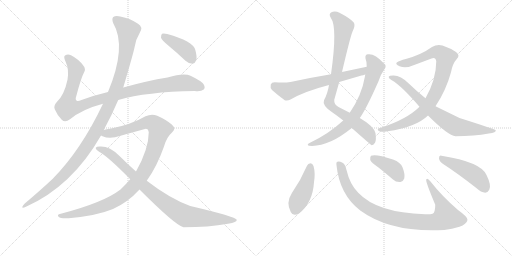
t = 0.00 s
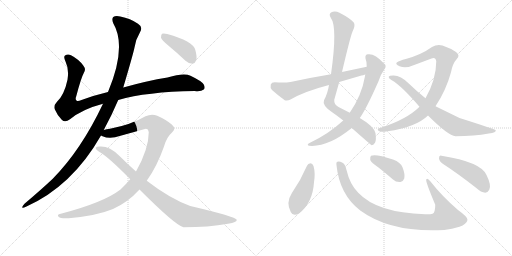
t = 2.45 s
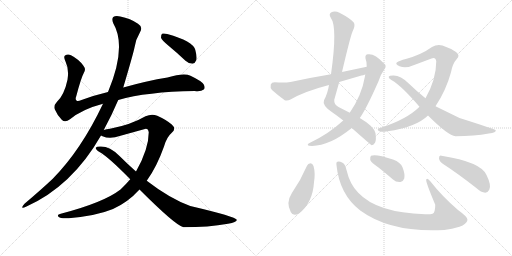
t = 4.90 s
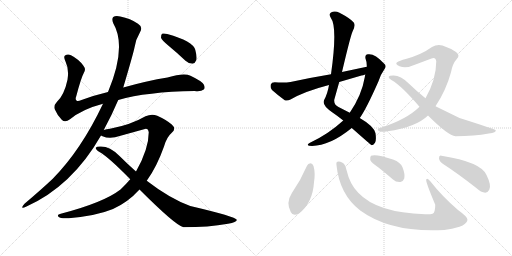
t = 7.34 s
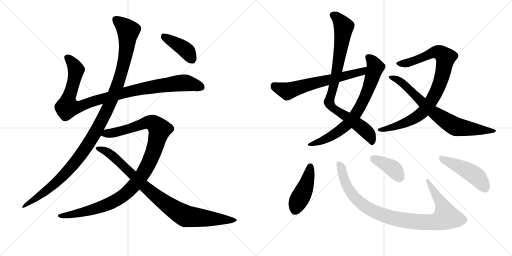
t = 9.79 s
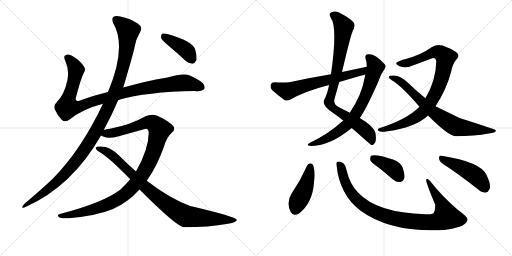
t = 12.24 s

The animated SVG that drew these frames (rendered in a browser with its animation timeline set to each time). Animation: 14 CSS @keyframes rules; one cycle of 12.24 s.

<svg version="1.1" viewBox="0 0 2048 1024" xmlns="http://www.w3.org/2000/svg">
  <g stroke="lightgray" stroke-dasharray="1,1" stroke-width="1" transform="scale(4, 4)">
    <line x1="0" y1="0" x2="256" y2="256"></line>
    <line x1="256" y1="0" x2="0" y2="256"></line>
    <line x1="128" y1="0" x2="128" y2="256"></line>
    <line x1="0" y1="128" x2="256" y2="128"></line>
    <line x1="256" y1="0" x2="512" y2="256"></line>
    <line x1="512" y1="0" x2="256" y2="256"></line>
    <line x1="384" y1="0" x2="384" y2="256"></line>
    <line x1="256" y1="128" x2="512" y2="128"></line>
  </g>
<g transform="scale(1, -1) translate(0, -850)">
   <style type="text/css">
    @keyframes keyframes0 {
      from {
       stroke: black;
       stroke-dashoffset: 1018;
       stroke-width: 128;
       }
       77% {
       animation-timing-function: step-end;
       stroke: black;
       stroke-dashoffset: 0;
       stroke-width: 128;
       }
       to {
       stroke: black;
       stroke-width: 1024;
       }
       }
       #make-me-a-hanzi-animation-0 {
         animation: keyframes0 1.078451s both;
         animation-delay: 0.000000s;
         animation-timing-function: linear;
       }
    @keyframes keyframes1 {
      from {
       stroke: black;
       stroke-dashoffset: 1170;
       stroke-width: 128;
       }
       79% {
       animation-timing-function: step-end;
       stroke: black;
       stroke-dashoffset: 0;
       stroke-width: 128;
       }
       to {
       stroke: black;
       stroke-width: 1024;
       }
       }
       #make-me-a-hanzi-animation-1 {
         animation: keyframes1 1.202148s both;
         animation-delay: 1.078451s;
         animation-timing-function: linear;
       }
    @keyframes keyframes2 {
      from {
       stroke: black;
       stroke-dashoffset: 1077;
       stroke-width: 128;
       }
       78% {
       animation-timing-function: step-end;
       stroke: black;
       stroke-dashoffset: 0;
       stroke-width: 128;
       }
       to {
       stroke: black;
       stroke-width: 1024;
       }
       }
       #make-me-a-hanzi-animation-2 {
         animation: keyframes2 1.126465s both;
         animation-delay: 2.280599s;
         animation-timing-function: linear;
       }
    @keyframes keyframes3 {
      from {
       stroke: black;
       stroke-dashoffset: 906;
       stroke-width: 128;
       }
       75% {
       animation-timing-function: step-end;
       stroke: black;
       stroke-dashoffset: 0;
       stroke-width: 128;
       }
       to {
       stroke: black;
       stroke-width: 1024;
       }
       }
       #make-me-a-hanzi-animation-3 {
         animation: keyframes3 0.987305s both;
         animation-delay: 3.407064s;
         animation-timing-function: linear;
       }
    @keyframes keyframes4 {
      from {
       stroke: black;
       stroke-dashoffset: 408;
       stroke-width: 128;
       }
       57% {
       animation-timing-function: step-end;
       stroke: black;
       stroke-dashoffset: 0;
       stroke-width: 128;
       }
       to {
       stroke: black;
       stroke-width: 1024;
       }
       }
       #make-me-a-hanzi-animation-4 {
         animation: keyframes4 0.582031s both;
         animation-delay: 4.394368s;
         animation-timing-function: linear;
       }
    @keyframes keyframes5 {
      from {
       stroke: black;
       stroke-dashoffset: 877;
       stroke-width: 128;
       }
       74% {
       animation-timing-function: step-end;
       stroke: black;
       stroke-dashoffset: 0;
       stroke-width: 128;
       }
       to {
       stroke: black;
       stroke-width: 1024;
       }
       }
       #make-me-a-hanzi-animation-5 {
         animation: keyframes5 0.963704s both;
         animation-delay: 4.976400s;
         animation-timing-function: linear;
       }
    @keyframes keyframes6 {
      from {
       stroke: black;
       stroke-dashoffset: 734;
       stroke-width: 128;
       }
       70% {
       animation-timing-function: step-end;
       stroke: black;
       stroke-dashoffset: 0;
       stroke-width: 128;
       }
       to {
       stroke: black;
       stroke-width: 1024;
       }
       }
       #make-me-a-hanzi-animation-6 {
         animation: keyframes6 0.847331s both;
         animation-delay: 5.940104s;
         animation-timing-function: linear;
       }
    @keyframes keyframes7 {
      from {
       stroke: black;
       stroke-dashoffset: 639;
       stroke-width: 128;
       }
       68% {
       animation-timing-function: step-end;
       stroke: black;
       stroke-dashoffset: 0;
       stroke-width: 128;
       }
       to {
       stroke: black;
       stroke-width: 1024;
       }
       }
       #make-me-a-hanzi-animation-7 {
         animation: keyframes7 0.770020s both;
         animation-delay: 6.787435s;
         animation-timing-function: linear;
       }
    @keyframes keyframes8 {
      from {
       stroke: black;
       stroke-dashoffset: 885;
       stroke-width: 128;
       }
       74% {
       animation-timing-function: step-end;
       stroke: black;
       stroke-dashoffset: 0;
       stroke-width: 128;
       }
       to {
       stroke: black;
       stroke-width: 1024;
       }
       }
       #make-me-a-hanzi-animation-8 {
         animation: keyframes8 0.970215s both;
         animation-delay: 7.557454s;
         animation-timing-function: linear;
       }
    @keyframes keyframes9 {
      from {
       stroke: black;
       stroke-dashoffset: 746;
       stroke-width: 128;
       }
       71% {
       animation-timing-function: step-end;
       stroke: black;
       stroke-dashoffset: 0;
       stroke-width: 128;
       }
       to {
       stroke: black;
       stroke-width: 1024;
       }
       }
       #make-me-a-hanzi-animation-9 {
         animation: keyframes9 0.857096s both;
         animation-delay: 8.527669s;
         animation-timing-function: linear;
       }
    @keyframes keyframes10 {
      from {
       stroke: black;
       stroke-dashoffset: 445;
       stroke-width: 128;
       }
       59% {
       animation-timing-function: step-end;
       stroke: black;
       stroke-dashoffset: 0;
       stroke-width: 128;
       }
       to {
       stroke: black;
       stroke-width: 1024;
       }
       }
       #make-me-a-hanzi-animation-10 {
         animation: keyframes10 0.612142s both;
         animation-delay: 9.384766s;
         animation-timing-function: linear;
       }
    @keyframes keyframes11 {
      from {
       stroke: black;
       stroke-dashoffset: 967;
       stroke-width: 128;
       }
       76% {
       animation-timing-function: step-end;
       stroke: black;
       stroke-dashoffset: 0;
       stroke-width: 128;
       }
       to {
       stroke: black;
       stroke-width: 1024;
       }
       }
       #make-me-a-hanzi-animation-11 {
         animation: keyframes11 1.036947s both;
         animation-delay: 9.996908s;
         animation-timing-function: linear;
       }
    @keyframes keyframes12 {
      from {
       stroke: black;
       stroke-dashoffset: 394;
       stroke-width: 128;
       }
       56% {
       animation-timing-function: step-end;
       stroke: black;
       stroke-dashoffset: 0;
       stroke-width: 128;
       }
       to {
       stroke: black;
       stroke-width: 1024;
       }
       }
       #make-me-a-hanzi-animation-12 {
         animation: keyframes12 0.570638s both;
         animation-delay: 11.033854s;
         animation-timing-function: linear;
       }
    @keyframes keyframes13 {
      from {
       stroke: black;
       stroke-dashoffset: 470;
       stroke-width: 128;
       }
       60% {
       animation-timing-function: step-end;
       stroke: black;
       stroke-dashoffset: 0;
       stroke-width: 128;
       }
       to {
       stroke: black;
       stroke-width: 1024;
       }
       }
       #make-me-a-hanzi-animation-13 {
         animation: keyframes13 0.632487s both;
         animation-delay: 11.604492s;
         animation-timing-function: linear;
       }
</style>
<path d="M 473 450 Q 587 483 779 486 Q 804 483 815 492 Q 822 499 815 512 Q 808 525 762 547 Q 735 559 670 540 Q 589 527 493 500 L 432 482 Q 377 469 326 450 Q 310 443 306 448 Q 300 452 305 465 Q 324 538 336 560 Q 345 573 333 588 Q 315 613 284 629 Q 271 636 260 628 Q 253 624 262 604 Q 277 573 270 531 Q 257 470 228 443 Q 213 427 219 413 Q 228 391 247 371 Q 260 358 280 373 Q 328 413 412 435 L 473 450 Z" fill="lightgray"></path> 
<path d="M 415 330 Q 448 391 473 450 L 493 500 Q 533 635 538 660 Q 542 691 560 721 Q 573 742 552 755 Q 522 776 481 784 Q 462 788 453 782 Q 446 775 453 757 Q 508 664 432 482 L 412 435 Q 325 251 211 135 Q 162 89 98 35 Q 91 28 89 22 Q 88 15 104 23 Q 288 105 404 308 L 415 330 Z" fill="lightgray"></path> 
<path d="M 587 127 Q 627 182 656 264 Q 666 301 688 320 Q 706 335 687 352 Q 665 371 629 387 Q 607 396 582 385 Q 524 351 440 335 Q 425 334 415 330 C 386 324 376 317 404 308 Q 405 307 410 305 Q 440 292 482 307 L 576 333 Q 592 340 595 321 Q 595 254 544 164 L 521 133 Q 503 112 482 92 Q 415 40 243 -5 Q 225 -8 235 -18 Q 242 -25 275 -23 Q 387 -13 452 14 Q 512 41 558 92 L 587 127 Z" fill="lightgray"></path> 
<path d="M 558 92 Q 702 -52 734 -59 Q 834 -59 912 -45 Q 949 -39 947 -29 Q 944 -17 761 26 Q 679 56 587 127 L 544 164 Q 510 194 477 227 Q 440 264 404 264 Q 386 265 383 259 Q 382 252 398 242 Q 435 221 521 133 L 558 92 Z" fill="lightgray"></path> 
<path d="M 673 668 Q 707 640 742 607 Q 755 595 770 595 Q 780 596 785 609 Q 789 622 781 651 Q 772 685 669 714 Q 654 718 648 715 Q 644 711 644 699 Q 648 689 673 668 Z" fill="lightgray"></path> 
<path d="M 1368 562 Q 1405 719 1412 728 Q 1422 749 1415 760 Q 1402 776 1358 799 Q 1339 809 1324 800 Q 1314 793 1323 779 Q 1351 743 1324 553 L 1316 510 Q 1310 474 1296 449 Q 1287 428 1330 400 Q 1352 385 1373 368 L 1407 338 Q 1483 271 1486 269 Q 1493 269 1500 279 Q 1506 289 1502 317 Q 1496 345 1439 378 L 1399 399 L 1354 422 Q 1335 432 1337 451 L 1357 522 L 1368 562 Z" fill="lightgray"></path> 
<path d="M 1373 368 Q 1313 313 1238 278 Q 1225 271 1236 267 Q 1311 260 1407 338 L 1439 378 Q 1464 412 1514 525 Q 1521 550 1537 572 Q 1549 587 1535 597 Q 1499 637 1472 633 Q 1459 632 1462 616 Q 1468 601 1467 583 L 1461 552 Q 1460 548 1459 541 Q 1447 469 1399 399 L 1373 368 Z" fill="lightgray"></path> 
<path d="M 1467 583 L 1368 562 L 1324 553 Q 1245 540 1162 522 Q 1137 518 1099 521 Q 1086 521 1083 512 Q 1080 499 1088 490 Q 1109 471 1139 449 Q 1149 445 1162 452 Q 1219 485 1316 510 L 1357 522 L 1446 548 Q 1452 549 1461 552 C 1490 560 1496 589 1467 583 Z" fill="lightgray"></path> 
<path d="M 1742 425 Q 1784 488 1804 561 Q 1810 595 1827 614 Q 1842 629 1824 642 Q 1802 657 1770 668 Q 1748 674 1728 662 Q 1685 631 1623 614 Q 1598 608 1587 600 Q 1580 593 1598 585 Q 1626 575 1662 592 L 1726 616 Q 1742 623 1745 605 Q 1745 533 1702 457 L 1678 423 Q 1627 372 1520 338 Q 1505 334 1515 326 Q 1522 320 1550 325 Q 1664 341 1712 388 L 1742 425 Z" fill="lightgray"></path> 
<path d="M 1712 388 Q 1793 307 1822 305 Q 1897 305 1955 316 Q 1986 320 1983 329 Q 1980 333 1838 378 L 1742 425 L 1702 457 Q 1668 484 1635 516 Q 1602 549 1573 548 Q 1557 548 1555 543 Q 1554 537 1567 529 Q 1606 507 1678 423 L 1712 388 Z" fill="lightgray"></path> 
<path d="M 1228 187 Q 1203 129 1167 77 Q 1143 40 1163 2 Q 1172 -17 1196 -4 Q 1251 39 1256 121 Q 1262 158 1254 186 Q 1250 196 1242 197 Q 1232 196 1228 187 Z" fill="lightgray"></path> 
<path d="M 1346 189 Q 1358 72 1441 8 Q 1564 -82 1777 -70 Q 1808 -66 1838 -57 Q 1866 -47 1870 -30 Q 1874 -20 1832 10 Q 1768 65 1722 124 Q 1709 140 1705 132 Q 1701 126 1741 31 Q 1741 -2 1730 -5 Q 1720 -8 1700 -7 Q 1508 -1 1433 79 Q 1399 113 1386 170 Q 1382 192 1370 199 Q 1357 206 1350 203 Q 1344 202 1346 189 Z" fill="lightgray"></path> 
<path d="M 1514 180 Q 1542 158 1572 132 Q 1585 120 1602 122 Q 1612 123 1617 136 Q 1621 152 1610 181 Q 1603 200 1572 212 Q 1502 236 1484 227 Q 1480 223 1481 210 Q 1485 200 1514 180 Z" fill="lightgray"></path> 
<path d="M 1771 195 Q 1831 156 1904 99 Q 1925 80 1941 79 Q 1951 79 1957 91 Q 1967 107 1946 150 Q 1924 202 1766 227 Q 1756 231 1756 217 Q 1757 204 1771 195 Z" fill="lightgray"></path> 
      <clipPath id="make-me-a-hanzi-clip-0">
      <path d="M 473 450 Q 587 483 779 486 Q 804 483 815 492 Q 822 499 815 512 Q 808 525 762 547 Q 735 559 670 540 Q 589 527 493 500 L 432 482 Q 377 469 326 450 Q 310 443 306 448 Q 300 452 305 465 Q 324 538 336 560 Q 345 573 333 588 Q 315 613 284 629 Q 271 636 260 628 Q 253 624 262 604 Q 277 573 270 531 Q 257 470 228 443 Q 213 427 219 413 Q 228 391 247 371 Q 260 358 280 373 Q 328 413 412 435 L 473 450 Z" fill="lightgray"></path>
      </clipPath>
      <path clip-path="url(#make-me-a-hanzi-clip-0)" d="M 270 620 L 303 574 L 289 500 L 272 452 L 270 421 L 321 425 L 491 478 L 627 505 L 747 518 L 804 501 " fill="none" id="make-me-a-hanzi-animation-0" stroke-dasharray="890 1780" stroke-linecap="round"></path>

      <clipPath id="make-me-a-hanzi-clip-1">
      <path d="M 415 330 Q 448 391 473 450 L 493 500 Q 533 635 538 660 Q 542 691 560 721 Q 573 742 552 755 Q 522 776 481 784 Q 462 788 453 782 Q 446 775 453 757 Q 508 664 432 482 L 412 435 Q 325 251 211 135 Q 162 89 98 35 Q 91 28 89 22 Q 88 15 104 23 Q 288 105 404 308 L 415 330 Z" fill="lightgray"></path>
      </clipPath>
      <path clip-path="url(#make-me-a-hanzi-clip-1)" d="M 462 773 L 513 727 L 504 640 L 474 519 L 411 375 L 351 270 L 272 168 L 195 94 L 96 27 " fill="none" id="make-me-a-hanzi-animation-1" stroke-dasharray="1042 2084" stroke-linecap="round"></path>

      <clipPath id="make-me-a-hanzi-clip-2">
      <path d="M 587 127 Q 627 182 656 264 Q 666 301 688 320 Q 706 335 687 352 Q 665 371 629 387 Q 607 396 582 385 Q 524 351 440 335 Q 425 334 415 330 C 386 324 376 317 404 308 Q 405 307 410 305 Q 440 292 482 307 L 576 333 Q 592 340 595 321 Q 595 254 544 164 L 521 133 Q 503 112 482 92 Q 415 40 243 -5 Q 225 -8 235 -18 Q 242 -25 275 -23 Q 387 -13 452 14 Q 512 41 558 92 L 587 127 Z" fill="lightgray"></path>
      </clipPath>
      <path clip-path="url(#make-me-a-hanzi-clip-2)" d="M 410 312 L 469 322 L 598 361 L 613 357 L 639 332 L 612 237 L 588 183 L 552 127 L 504 76 L 460 46 L 404 22 L 283 -10 L 242 -13 " fill="none" id="make-me-a-hanzi-animation-2" stroke-dasharray="949 1898" stroke-linecap="round"></path>

      <clipPath id="make-me-a-hanzi-clip-3">
      <path d="M 558 92 Q 702 -52 734 -59 Q 834 -59 912 -45 Q 949 -39 947 -29 Q 944 -17 761 26 Q 679 56 587 127 L 544 164 Q 510 194 477 227 Q 440 264 404 264 Q 386 265 383 259 Q 382 252 398 242 Q 435 221 521 133 L 558 92 Z" fill="lightgray"></path>
      </clipPath>
      <path clip-path="url(#make-me-a-hanzi-clip-3)" d="M 389 257 L 438 236 L 583 98 L 655 41 L 730 -8 L 744 -15 L 804 -22 L 943 -31 " fill="none" id="make-me-a-hanzi-animation-3" stroke-dasharray="778 1556" stroke-linecap="round"></path>

      <clipPath id="make-me-a-hanzi-clip-4">
      <path d="M 673 668 Q 707 640 742 607 Q 755 595 770 595 Q 780 596 785 609 Q 789 622 781 651 Q 772 685 669 714 Q 654 718 648 715 Q 644 711 644 699 Q 648 689 673 668 Z" fill="lightgray"></path>
      </clipPath>
      <path clip-path="url(#make-me-a-hanzi-clip-4)" d="M 653 709 L 747 646 L 767 613 " fill="none" id="make-me-a-hanzi-animation-4" stroke-dasharray="280 560" stroke-linecap="round"></path>

      <clipPath id="make-me-a-hanzi-clip-5">
      <path d="M 1368 562 Q 1405 719 1412 728 Q 1422 749 1415 760 Q 1402 776 1358 799 Q 1339 809 1324 800 Q 1314 793 1323 779 Q 1351 743 1324 553 L 1316 510 Q 1310 474 1296 449 Q 1287 428 1330 400 Q 1352 385 1373 368 L 1407 338 Q 1483 271 1486 269 Q 1493 269 1500 279 Q 1506 289 1502 317 Q 1496 345 1439 378 L 1399 399 L 1354 422 Q 1335 432 1337 451 L 1357 522 L 1368 562 Z" fill="lightgray"></path>
      </clipPath>
      <path clip-path="url(#make-me-a-hanzi-clip-5)" d="M 1332 789 L 1345 783 L 1375 743 L 1352 580 L 1316 441 L 1329 418 L 1385 385 L 1467 323 L 1480 305 L 1488 274 " fill="none" id="make-me-a-hanzi-animation-5" stroke-dasharray="749 1498" stroke-linecap="round"></path>

      <clipPath id="make-me-a-hanzi-clip-6">
      <path d="M 1373 368 Q 1313 313 1238 278 Q 1225 271 1236 267 Q 1311 260 1407 338 L 1439 378 Q 1464 412 1514 525 Q 1521 550 1537 572 Q 1549 587 1535 597 Q 1499 637 1472 633 Q 1459 632 1462 616 Q 1468 601 1467 583 L 1461 552 Q 1460 548 1459 541 Q 1447 469 1399 399 L 1373 368 Z" fill="lightgray"></path>
      </clipPath>
      <path clip-path="url(#make-me-a-hanzi-clip-6)" d="M 1472 621 L 1484 613 L 1502 582 L 1472 488 L 1428 401 L 1386 348 L 1343 316 L 1291 288 L 1243 271 " fill="none" id="make-me-a-hanzi-animation-6" stroke-dasharray="606 1212" stroke-linecap="round"></path>

      <clipPath id="make-me-a-hanzi-clip-7">
      <path d="M 1467 583 L 1368 562 L 1324 553 Q 1245 540 1162 522 Q 1137 518 1099 521 Q 1086 521 1083 512 Q 1080 499 1088 490 Q 1109 471 1139 449 Q 1149 445 1162 452 Q 1219 485 1316 510 L 1357 522 L 1446 548 Q 1452 549 1461 552 C 1490 560 1496 589 1467 583 Z" fill="lightgray"></path>
      </clipPath>
      <path clip-path="url(#make-me-a-hanzi-clip-7)" d="M 1097 507 L 1150 485 L 1277 523 L 1448 564 L 1461 576 " fill="none" id="make-me-a-hanzi-animation-7" stroke-dasharray="511 1022" stroke-linecap="round"></path>

      <clipPath id="make-me-a-hanzi-clip-8">
      <path d="M 1742 425 Q 1784 488 1804 561 Q 1810 595 1827 614 Q 1842 629 1824 642 Q 1802 657 1770 668 Q 1748 674 1728 662 Q 1685 631 1623 614 Q 1598 608 1587 600 Q 1580 593 1598 585 Q 1626 575 1662 592 L 1726 616 Q 1742 623 1745 605 Q 1745 533 1702 457 L 1678 423 Q 1627 372 1520 338 Q 1505 334 1515 326 Q 1522 320 1550 325 Q 1664 341 1712 388 L 1742 425 Z" fill="lightgray"></path>
      </clipPath>
      <path clip-path="url(#make-me-a-hanzi-clip-8)" d="M 1596 595 L 1626 597 L 1745 642 L 1759 640 L 1782 620 L 1773 562 L 1751 495 L 1699 409 L 1640 367 L 1559 336 L 1521 331 " fill="none" id="make-me-a-hanzi-animation-8" stroke-dasharray="757 1514" stroke-linecap="round"></path>

      <clipPath id="make-me-a-hanzi-clip-9">
      <path d="M 1712 388 Q 1793 307 1822 305 Q 1897 305 1955 316 Q 1986 320 1983 329 Q 1980 333 1838 378 L 1742 425 L 1702 457 Q 1668 484 1635 516 Q 1602 549 1573 548 Q 1557 548 1555 543 Q 1554 537 1567 529 Q 1606 507 1678 423 L 1712 388 Z" fill="lightgray"></path>
      </clipPath>
      <path clip-path="url(#make-me-a-hanzi-clip-9)" d="M 1560 541 L 1609 518 L 1738 397 L 1820 345 L 1965 323 L 1980 326 " fill="none" id="make-me-a-hanzi-animation-9" stroke-dasharray="618 1236" stroke-linecap="round"></path>

      <clipPath id="make-me-a-hanzi-clip-10">
      <path d="M 1228 187 Q 1203 129 1167 77 Q 1143 40 1163 2 Q 1172 -17 1196 -4 Q 1251 39 1256 121 Q 1262 158 1254 186 Q 1250 196 1242 197 Q 1232 196 1228 187 Z" fill="lightgray"></path>
      </clipPath>
      <path clip-path="url(#make-me-a-hanzi-clip-10)" d="M 1241 186 L 1221 100 L 1179 8 " fill="none" id="make-me-a-hanzi-animation-10" stroke-dasharray="317 634" stroke-linecap="round"></path>

      <clipPath id="make-me-a-hanzi-clip-11">
      <path d="M 1346 189 Q 1358 72 1441 8 Q 1564 -82 1777 -70 Q 1808 -66 1838 -57 Q 1866 -47 1870 -30 Q 1874 -20 1832 10 Q 1768 65 1722 124 Q 1709 140 1705 132 Q 1701 126 1741 31 Q 1741 -2 1730 -5 Q 1720 -8 1700 -7 Q 1508 -1 1433 79 Q 1399 113 1386 170 Q 1382 192 1370 199 Q 1357 206 1350 203 Q 1344 202 1346 189 Z" fill="lightgray"></path>
      </clipPath>
      <path clip-path="url(#make-me-a-hanzi-clip-11)" d="M 1355 194 L 1394 95 L 1442 39 L 1472 17 L 1532 -11 L 1615 -32 L 1730 -39 L 1766 -30 L 1785 -17 L 1770 29 L 1709 130 " fill="none" id="make-me-a-hanzi-animation-11" stroke-dasharray="839 1678" stroke-linecap="round"></path>

      <clipPath id="make-me-a-hanzi-clip-12">
      <path d="M 1514 180 Q 1542 158 1572 132 Q 1585 120 1602 122 Q 1612 123 1617 136 Q 1621 152 1610 181 Q 1603 200 1572 212 Q 1502 236 1484 227 Q 1480 223 1481 210 Q 1485 200 1514 180 Z" fill="lightgray"></path>
      </clipPath>
      <path clip-path="url(#make-me-a-hanzi-clip-12)" d="M 1490 221 L 1566 180 L 1599 140 " fill="none" id="make-me-a-hanzi-animation-12" stroke-dasharray="266 532" stroke-linecap="round"></path>

      <clipPath id="make-me-a-hanzi-clip-13">
      <path d="M 1771 195 Q 1831 156 1904 99 Q 1925 80 1941 79 Q 1951 79 1957 91 Q 1967 107 1946 150 Q 1924 202 1766 227 Q 1756 231 1756 217 Q 1757 204 1771 195 Z" fill="lightgray"></path>
      </clipPath>
      <path clip-path="url(#make-me-a-hanzi-clip-13)" d="M 1768 215 L 1887 158 L 1921 128 L 1940 97 " fill="none" id="make-me-a-hanzi-animation-13" stroke-dasharray="342 684" stroke-linecap="round"></path>

</g>
</svg>
